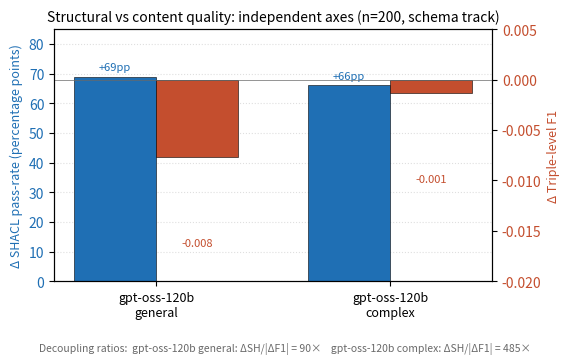

This figure's Python source:
"""Decoupling figure: ΔSHACL vs ΔF1 (B - A) across stratum.

The thesis finding: structural conformance and content fidelity are
INDEPENDENT axes. ΔSHACL moves +66 to +69pp while ΔF1 moves −0.008 to
−0.001. The decoupling ratio (ΔSHACL / |ΔF1|, both as [0,1]
proportions) is roughly 90× (general) to 485× (complex).

Output: report/figures/fig_decoupling_n200.png
"""
from __future__ import annotations
from pathlib import Path
import matplotlib.pyplot as plt
import numpy as np

# Recomputed from n=200 stratified eval (gpt-oss-120b, clean).
# dF1 values are the exact unrounded means so the printed decoupling
# ratios are accurate (bar labels round to 3 decimals for display).
# Schema track only (F1 is valid here; ontology track has no F1).
ROWS = [
    # (model, stratum, dF1, dSHACL_pp)
    ("gpt-oss-120b", "general", -0.00767, 69.0),
    ("gpt-oss-120b", "complex", -0.00136, 66.0),
]


def main() -> None:
    fig, ax = plt.subplots(figsize=(5.8, 3.4))
    ax2 = ax.twinx()

    x_labels = [f"{m}\n{st}" for m, st, *_ in ROWS]
    x = np.arange(len(ROWS))
    bar_w = 0.35

    dshacl = [r[3] for r in ROWS]
    df1    = [r[2] for r in ROWS]

    b1 = ax.bar(x - bar_w/2, dshacl, bar_w,
                color="#1f6fb4", edgecolor="black", linewidth=0.4,
                label="ΔSHACL (pp)")
    b2 = ax2.bar(x + bar_w/2, df1, bar_w,
                 color="#c44e2e", edgecolor="black", linewidth=0.4,
                 label="ΔF1")

    # Labels on each bar
    for b, v in zip(b1, dshacl):
        ax.text(b.get_x() + b.get_width()/2, b.get_height() + 1.5,
                f"+{v:.0f}pp", ha="center", va="bottom", fontsize=8,
                color="#1f6fb4")
    for b, v in zip(b2, df1):
        y = b.get_height()
        offset = -0.008 if y < 0 else 0.003
        va = "top" if y < 0 else "bottom"
        ax2.text(b.get_x() + b.get_width()/2, y + offset,
                 f"{v:+.3f}", ha="center", va=va, fontsize=8,
                 color="#c44e2e")

    ax.set_xticks(x)
    ax.set_xticklabels(x_labels, fontsize=9)
    ax.set_ylabel("Δ SHACL pass-rate (percentage points)", color="#1f6fb4", fontsize=9)
    ax2.set_ylabel("Δ Triple-level F1", color="#c44e2e", fontsize=9)
    ax.tick_params(axis="y", labelcolor="#1f6fb4")
    ax2.tick_params(axis="y", labelcolor="#c44e2e")
    ax.set_ylim(0, 85)
    ax2.set_ylim(-0.020, 0.005)
    ax2.axhline(0, color="dimgray", lw=0.5)
    ax.set_title("Structural vs content quality: independent axes (n=200, schema track)",
                 fontsize=10)
    ax.grid(axis="y", linestyle=":", alpha=0.4)
    ax.set_axisbelow(True)

    # Decoupling-ratio footer
    # ΔSHACL stored in pp; divide by 100 so numerator and denominator are
    # both [0,1] proportions, giving a dimensionless ratio (~90x / ~485x).
    ratios = [f"{r[0]} {r[1]}: ΔSH/|ΔF1| = {(r[3]/100.0)/max(abs(r[2]), 0.0001):.0f}×"
              for r in ROWS]
    fig.text(0.5, -0.05,
             "Decoupling ratios:  " + "    ".join(ratios),
             ha="center", fontsize=7.5, color="dimgray")

    fig.tight_layout()
    out = Path("report/figures/fig_decoupling_n200.png")
    out.parent.mkdir(parents=True, exist_ok=True)
    fig.savefig(out, dpi=200, bbox_inches="tight")
    print(f"Wrote {out}")


if __name__ == "__main__":
    main()
